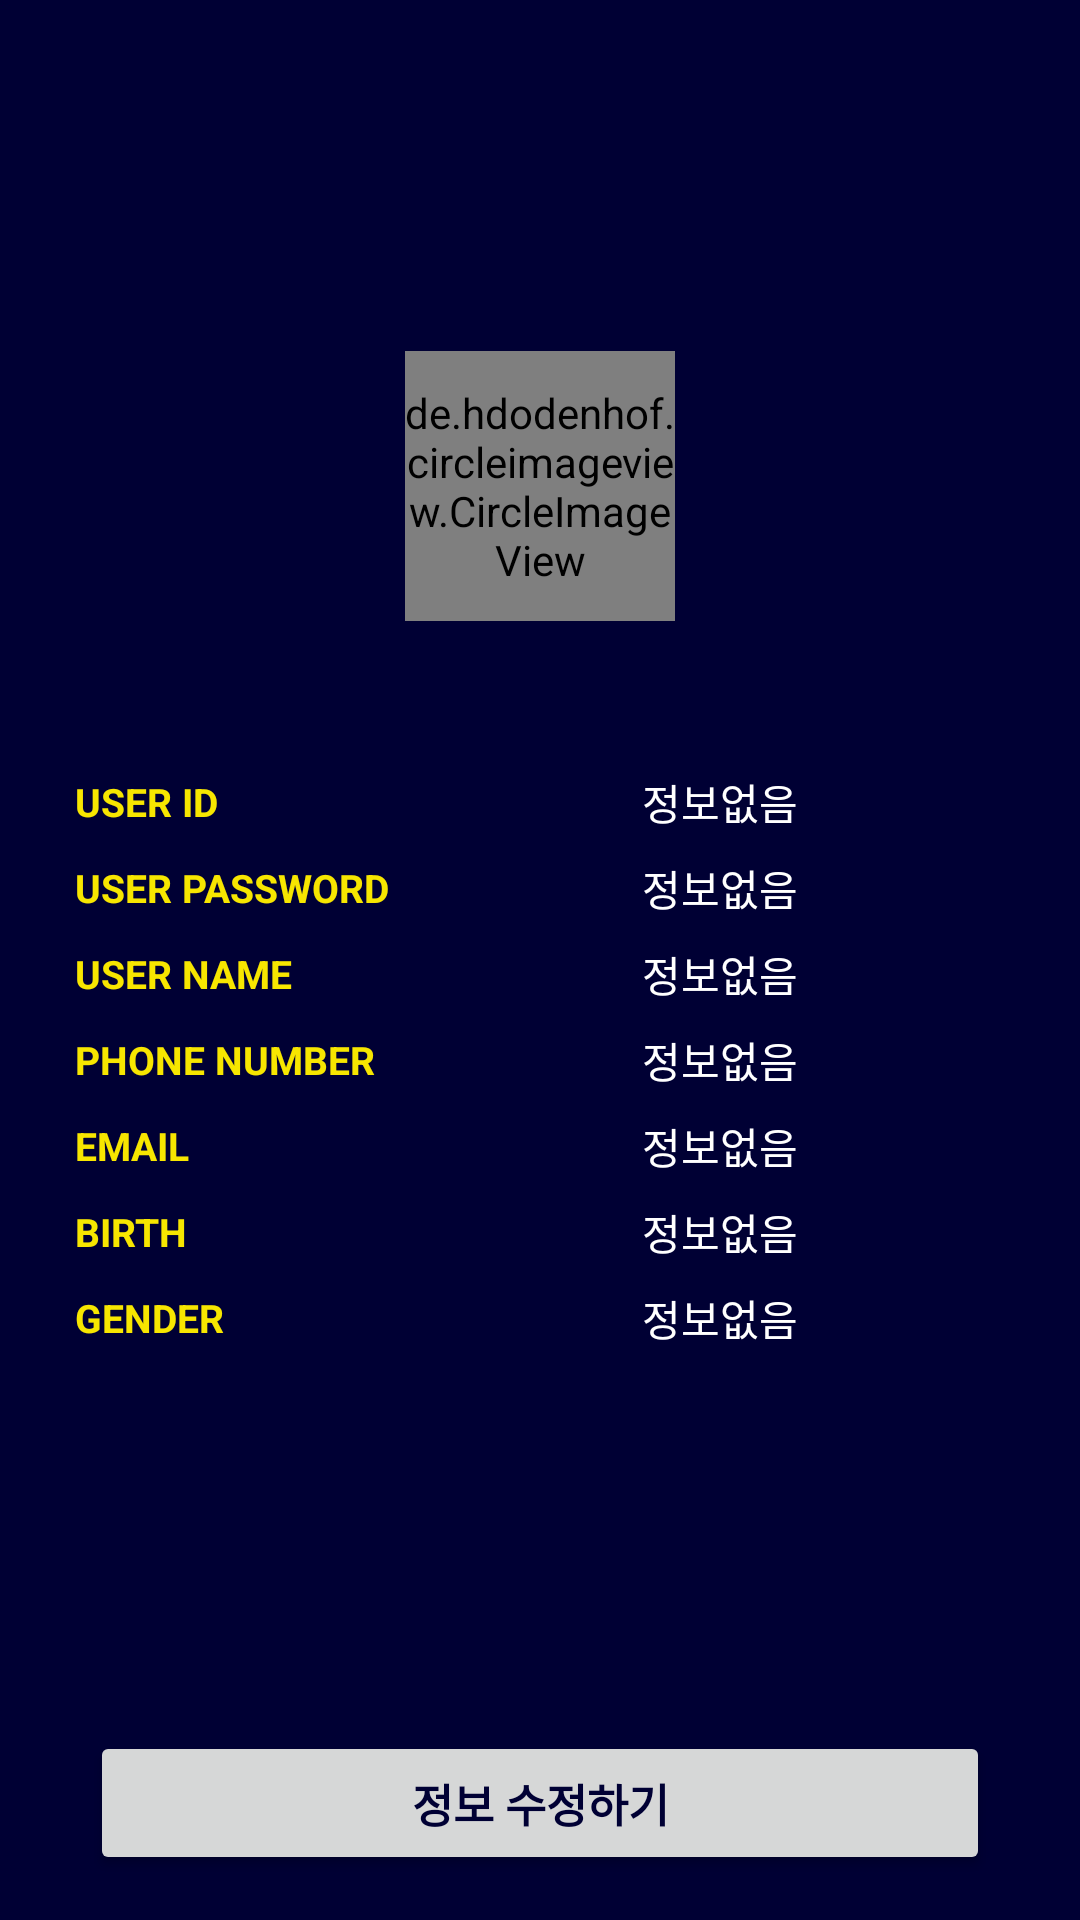

Here is an Android app screen rendered from its layout file. Give the layout XML and the strings, colors and styles it references.
<!-- AndroidManifest.xml: application theme Theme.AppCompat.Light.NoActionBar -->
<!-- res/layout/activity_profile.xml -->
<?xml version="1.0" encoding="utf-8"?>
<LinearLayout xmlns:android="http://schemas.android.com/apk/res/android"
    xmlns:app="http://schemas.android.com/apk/res-auto"
    xmlns:tools="http://schemas.android.com/tools"
    android:layout_width="match_parent"
    android:layout_height="match_parent"
    android:background="@color/deep_navy"
    android:orientation="vertical"
    tools:context=".ProfileActivity">
    <LinearLayout
        android:layout_weight="2"
        android:layout_width="match_parent"
        android:layout_height="wrap_content"
        android:layout_marginTop="50dp"
        android:layout_marginBottom="50dp"
        android:paddingLeft="25dp"
        android:paddingRight="25dp"
        android:gravity="center"
        android:orientation="vertical">

        <de.hdodenhof.circleimageview.CircleImageView
            android:id="@+id/imgRecyclerProfiile"
            android:layout_width="90dp"
            android:layout_height="90dp"
            android:layout_marginBottom="50dp"
            android:src="@drawable/kakao_default_profile_image" />
        



        <LinearLayout
            android:layout_width="match_parent"
            android:layout_height="wrap_content"
            android:gravity="center"
            android:layout_marginBottom="8dp"
            android:orientation="horizontal">

            <TextView
                android:layout_width="120dp"
                android:layout_height="wrap_content"
                android:text="USER ID"
                android:textSize="13dp"
                android:textStyle="bold"
                android:textColor="@color/yellow"/>

            <TextView
                android:id="@+id/tvID"
                android:layout_width="match_parent"
                android:layout_height="wrap_content"
                android:gravity="center"
                android:text="정보없음"
                android:textColor="@color/white"
                android:textSize="14dp" />

        </LinearLayout>

        <LinearLayout
            android:layout_width="match_parent"
            android:layout_height="wrap_content"
            android:gravity="center"
            android:layout_marginBottom="8dp"
            android:orientation="horizontal">

            <TextView
                android:layout_width="120dp"
                android:layout_height="wrap_content"
                android:text="USER PASSWORD"
                android:textSize="13dp"
                android:textStyle="bold"
                android:textColor="@color/yellow"/>

            <TextView
                android:id="@+id/tvPassword"
                android:layout_width="match_parent"
                android:layout_height="wrap_content"
                android:gravity="center"
                android:text="정보없음"
                android:textColor="@color/white"
                android:textSize="14dp" />

        </LinearLayout>
        <LinearLayout
            android:layout_width="match_parent"
            android:layout_height="wrap_content"
            android:gravity="center"
            android:layout_marginBottom="8dp"
            android:orientation="horizontal">

            <TextView
                android:layout_width="120dp"
                android:layout_height="wrap_content"
                android:text="USER NAME"
                android:textSize="13dp"
                android:textStyle="bold"
                android:textColor="@color/yellow"/>

            <TextView
                android:id="@+id/tvName"
                android:layout_width="match_parent"
                android:layout_height="wrap_content"
                android:gravity="center"
                android:text="정보없음"
                android:textColor="@color/white"
                android:textSize="14dp" />

        </LinearLayout>


        <LinearLayout
            android:layout_width="match_parent"
            android:layout_height="wrap_content"
            android:gravity="center"
            android:layout_marginBottom="8dp"
            android:orientation="horizontal">

            <TextView
                android:layout_width="120dp"
                android:layout_height="wrap_content"
                android:text="PHONE NUMBER"
                android:textSize="13dp"
                android:textStyle="bold"
                android:textColor="@color/yellow"/>

            <TextView
                android:id="@+id/tvPhone"
                android:layout_width="match_parent"
                android:layout_height="wrap_content"
                android:gravity="center"
                android:hint="번호를 입력하세요"
                android:text="정보없음"
                android:textColor="@color/white"
                android:textSize="14dp" />

        </LinearLayout>

        <LinearLayout
            android:layout_width="match_parent"
            android:layout_height="wrap_content"
            android:gravity="center"
            android:layout_marginBottom="8dp"
            android:orientation="horizontal">

            <TextView
                android:layout_width="120dp"
                android:layout_height="wrap_content"
                android:text="EMAIL"
                android:textSize="13dp"
                android:textStyle="bold"
                android:textColor="@color/yellow"/>

            <TextView
                android:id="@+id/tvEmail"
                android:layout_width="match_parent"
                android:layout_height="wrap_content"
                android:gravity="center"
                android:text="정보없음"
                android:textColor="@color/white"
                android:textSize="14dp" />

        </LinearLayout>


        <LinearLayout
            android:layout_width="match_parent"
            android:layout_height="wrap_content"
            android:gravity="center"
            android:layout_marginBottom="8dp"
            android:orientation="horizontal">

            <TextView
                android:layout_width="120dp"
                android:layout_height="wrap_content"
                android:text="BIRTH"
                android:textSize="13dp"
                android:textStyle="bold"
                android:textColor="@color/yellow"/>

            <TextView
                android:id="@+id/tvBirth"
                android:layout_width="match_parent"
                android:layout_height="wrap_content"
                android:gravity="center"
                android:text="정보없음"
                android:textColor="@color/white"
                android:textSize="14dp" />

        </LinearLayout>

        <LinearLayout
            android:layout_width="match_parent"
            android:layout_height="wrap_content"
            android:gravity="center"
            android:orientation="horizontal">

            <TextView
                android:layout_width="120dp"
                android:layout_height="wrap_content"
                android:text="GENDER"
                android:textSize="13dp"
                android:textStyle="bold"
                android:textColor="@color/yellow"/>

            <TextView
                android:id="@+id/tvGender"
                android:layout_width="match_parent"
                android:layout_height="wrap_content"
                android:gravity="center"
                android:text="정보없음"
                android:textColor="@color/white"
                android:textSize="14dp" />

        </LinearLayout>


    </LinearLayout>

    <LinearLayout
        android:paddingLeft="30dp"
        android:paddingRight="30dp"
        android:layout_marginBottom="15dp"
        android:layout_width="match_parent"
        android:layout_height="wrap_content"
        android:orientation="horizontal"
        android:layout_marginTop="10dp">

        <Button
            android:id="@+id/btnProfileModify"
            android:layout_width="match_parent"
            android:layout_height="wrap_content"
            android:text="정보 수정하기"
            android:textStyle="bold"
            android:textColor="@color/deep_navy"
            android:textSize="15dp"/>

    </LinearLayout>


</LinearLayout>
<!-- resources referenced by this layout -->
<resources>
  <color name="deep_navy">#000034</color>
  <color name="white">#FFFFFFFF</color>
  <color name="yellow">#F7E600</color>
</resources>
